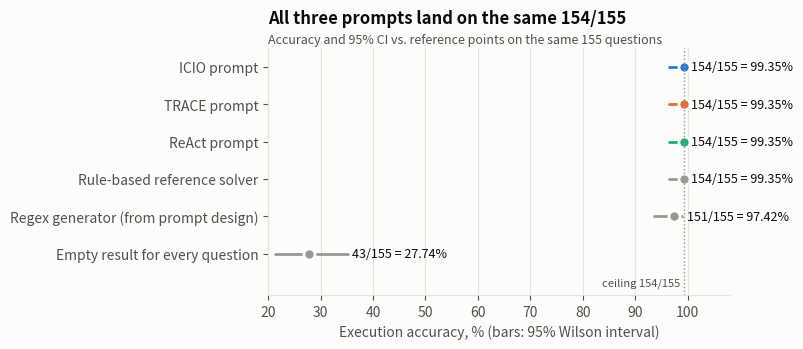

Source code (Python): (Note: this script raises an exception after producing the figure.)
import json, math, matplotlib
matplotlib.use('Agg')
import matplotlib.pyplot as plt
from scipy.stats import binomtest
S='#fcfcfb'; T1='#0b0b0b'; T2='#52514e'; GRID='#e4e3df'; GRAY='#9a9893'
C={'ICIO':'#2a78d6','TRACE':'#eb6834','ReAct':'#1baf7a'}
plt.rcParams.update({'figure.facecolor':S,'axes.facecolor':S,'axes.edgecolor':GRID,'axes.labelcolor':T2,
 'xtick.color':T2,'ytick.color':T2,'font.size':10,'axes.spines.top':False,'axes.spines.right':False,
 'axes.grid':True,'grid.color':GRID,'grid.linewidth':0.8,'axes.axisbelow':True,'text.color':T1})
def wilson(k,n,z=1.96):
    p=k/n; d=1+z*z/n; c=(p+z*z/(2*n))/d; h=z*math.sqrt(p*(1-p)/n+z*z/(4*n*n))/d; return c-h,c+h
def title(ax,t,s=None):
    ax.set_title(t,loc='left',fontsize=12,fontweight='bold',color=T1,pad=18 if s else 8)
    if s: ax.text(0,1.02,s,transform=ax.transAxes,fontsize=9,color=T2)

# 1 accuracy
items=[('ICIO prompt',154,C['ICIO']),('TRACE prompt',154,C['TRACE']),('ReAct prompt',154,C['ReAct']),
       ('Rule-based reference solver',154,GRAY),('Regex generator (from prompt design)',151,GRAY),
       ('Empty result for every question',43,GRAY)]
fig,ax=plt.subplots(figsize=(8,3.6))
for i,(n_,k,c) in enumerate(items[::-1]):
    lo,hi=wilson(k,155); p=k/155
    ax.plot([lo*100,hi*100],[i,i],color=c,lw=2,solid_capstyle='round')
    ax.plot(p*100,i,'o',ms=8,color=c,mec=S,mew=2)
    ax.text(hi*100+0.8,i,f'{k}/155 = {p:.2%}',va='center',fontsize=9,color=T1)
ax.set_yticks(range(len(items))); ax.set_yticklabels([x[0] for x in items[::-1]])
ax.set_xlim(20,108); ax.set_ylim(-1.1,len(items)-0.5); ax.set_xlabel('Execution accuracy, % (bars: 95% Wilson interval)'); ax.grid(axis='y',visible=False)
ax.axvline(154/155*100,color=GRAY,lw=1,ls=':'); ax.text(154/155*100-0.8,-0.85,'ceiling 154/155',fontsize=8,color=T2,ha='right')
title(ax,'All three prompts land on the same 154/155','Accuracy and 95% CI vs. reference points on the same 155 questions')
fig.tight_layout(); fig.savefig('report/figures/fig1_accuracy.png',dpi=160); plt.close()

# 2 cost: two panels, no dual axis
fig,axs=plt.subplots(1,3,figsize=(10,3.3))
names=['TRACE','ReAct','ICIO']; tm=[40,70,120]; tok=[1,2.5,5]
for ax,vals,lab,fmt,tt in [(axs[0],tm,'Wall-clock time, s','{:.0f} s','Time to finish'),(axs[1],tok,'Tokens, relative to TRACE','{:g}×','Token usage (approx.)'),
                           (axs[2],[99.35/t for t in tok],'Accuracy points per token unit','{:.1f}','Accuracy per token unit')]:
    b=ax.bar(names,vals,color=[C[n] for n in names],width=0.6)
    for r,v in zip(b,vals): ax.text(r.get_x()+r.get_width()/2,v,fmt.format(v),ha='center',va='bottom',fontsize=9,color=T1)
    ax.set_ylabel(lab); ax.grid(axis='x',visible=False); ax.set_title(tt,loc='left',fontsize=11,fontweight='bold'); ax.margins(y=0.15)
fig.suptitle('Same accuracy, very different cost (single run per prompt)',x=0.01,ha='left',fontsize=12,fontweight='bold')
fig.tight_layout(); fig.savefig('report/figures/fig2_cost.png',dpi=160); plt.close()

# 3 ablation
ab=json.load(open('ablation.json'))
ref=sum(ab['Reference (all conventions)'])
rows=[(k,ref-sum(v)) for k,v in ab.items() if k not in('Reference (all conventions)','Return nothing (WHERE 0 everywhere)')]
rows.sort(key=lambda x:x[1])
fig,ax=plt.subplots(figsize=(8,3.6))
b=ax.barh([r[0] for r in rows],[r[1] for r in rows],color=GRAY,height=0.6)
for r,(k,v) in zip(b,rows): ax.text(v+0.5,r.get_y()+r.get_height()/2,f'−{v} questions ({v/155:.1%})' if v else '0 — no effect on this dataset',va='center',fontsize=9)
ax.set_xlabel('Questions lost vs. the 154/155 reference when one convention is broken'); ax.grid(axis='y',visible=False); ax.set_xlim(0,56)
title(ax,'What each convention in the prompts is worth','Every one of these rules appears in all three prompts')
fig.tight_layout(); fig.savefig('report/figures/fig3_ablation.png',dpi=160); plt.close()

# 4 mcnemar
ks=list(range(0,11)); ps=[1.0 if k==0 else binomtest(k,k,0.5).pvalue for k in ks]
fig,ax=plt.subplots(figsize=(8,3.4))
ax.plot(ks,ps,'-o',color=C['ICIO'],lw=2,ms=7,mec=S,mew=2)
ax.axhline(0.05,color=T2,lw=1,ls='--'); ax.text(10,0.055,'α = 0.05',ha='right',fontsize=8,color=T2)
ax.axhline(0.05/3,color=T2,lw=1,ls=':'); ax.text(10,0.02,'α = 0.0167 (Bonferroni, 3 pairs)',ha='right',fontsize=8,color=T2)
ax.axvspan(-0.3,1.3,color='#eda100',alpha=0.15,lw=0); ax.text(0.5,0.25,'reachable here\n(max 1 item of headroom)',ha='center',fontsize=8,color=T1)
ax.set_yscale('log'); ax.set_xticks(ks); ax.set_xlabel('Questions one prompt solves and the other does not (with no reverse cases)')
ax.set_ylabel('Exact McNemar p-value'); ax.grid(axis='x',visible=False)
title(ax,'A significant difference would need ≥ 6 one-sided wins','Exact two-sided McNemar test, n = 155 paired questions')
fig.tight_layout(); fig.savefig('report/figures/fig4_mcnemar.png',dpi=160); plt.close()

# 5 dataset
feat=json.load(open('features.json'))
fig,axs=plt.subplots(1,2,figsize=(10,3.5))
bk=['0','1','2–10','11–100','>100']
def bucket(s): return '0' if s==0 else '1' if s==1 else '2–10' if s<=10 else '11–100' if s<=100 else '>100'
cnt=[sum(1 for f in feat if bucket(f['size'])==b) for b in bk]
b=axs[0].bar(bk,cnt,color=GRAY,width=0.6)
for r,v in zip(b,cnt): axs[0].text(r.get_x()+r.get_width()/2,v,str(v),ha='center',va='bottom',fontsize=9)
axs[0].set_xlabel('Rows in the gold result'); axs[0].set_ylabel('Questions'); axs[0].grid(axis='x',visible=False); axs[0].margins(y=0.15)
axs[0].set_title('70% of answers have 0 or 1 row',loc='left',fontsize=11,fontweight='bold')
lab=[('rating','"rating above N"'),('street','Street filter'),('noisy','Noise-wrapped'),('region','Region ("in the X")'),('best','"best …"'),('wherename','"where is NAME"'),('none','No request')]
v=[sum(f[k] for f in feat) for k,_ in lab]
b=axs[1].barh([l for _,l in lab][::-1],v[::-1],color=GRAY,height=0.6)
for r,x in zip(b,v[::-1]): axs[1].text(x+1,r.get_y()+r.get_height()/2,str(x),va='center',fontsize=9)
axs[1].set_xlabel('Questions containing the feature (overlapping)'); axs[1].grid(axis='y',visible=False); axs[1].set_xlim(0,125)
axs[1].set_title('Question features',loc='left',fontsize=11,fontweight='bold')
fig.tight_layout(); fig.savefig('report/figures/fig5_dataset.png',dpi=160); plt.close()
print('done')
